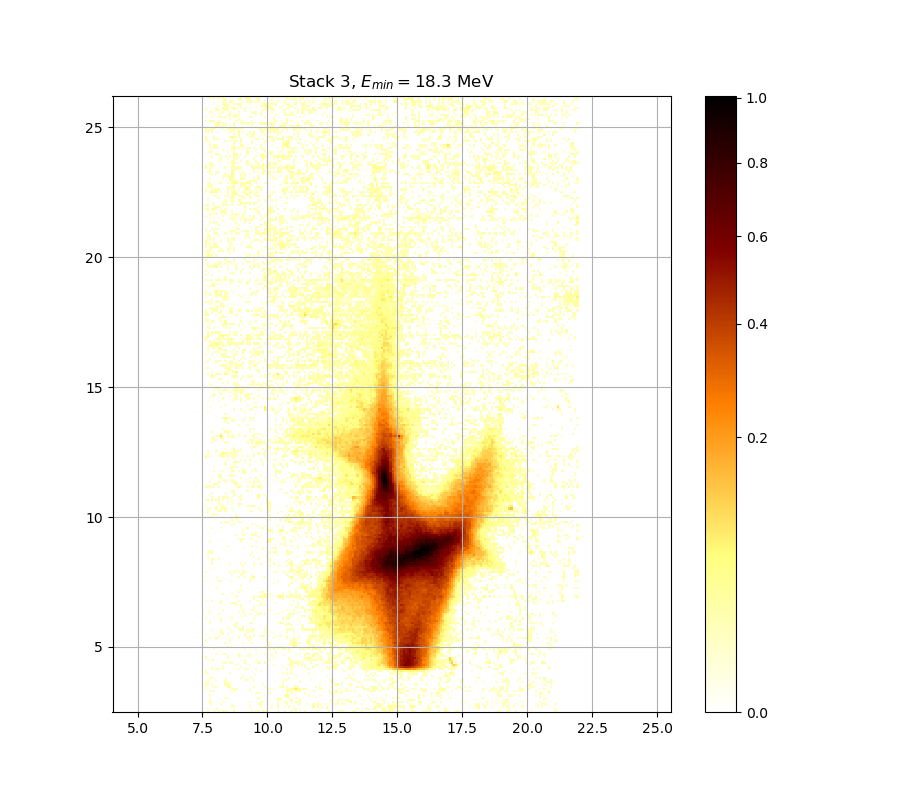

Data behind this chart, as committed beside it:
0.000000000000000000e+00, 1.324283852711953535e-02, 0.000000000000000000e+00, 0.000000000000000000e+00, 1.650645137131104279e-02, 0.000000000000000000e+00, 1.016658244701370770e-02, 0.000000000000000000e+00, 2.414808082887787144e-02, 1.046792070982243555e-02, 1.197544220960846187e-02, 0.000000000000000000e+00, 0.000000000000000000e+00, 3.684876105962448661e-02, 0.000000000000000000e+00, 0.000000000000000000e+00, 0.000000000000000000e+00, 0.000000000000000000e+00, 0.000000000000000000e+00, 0.000000000000000000e+00, 0.000000000000000000e+00, 2.420888127148059649e-02, 0.000000000000000000e+00, 1.565968821967977237e-02
0.000000000000000000e+00, 1.360513411344122653e-02, 0.000000000000000000e+00, 0.000000000000000000e+00, 0.000000000000000000e+00, 1.995870124365020648e-02, 0.000000000000000000e+00, 0.000000000000000000e+00, 0.000000000000000000e+00, 0.000000000000000000e+00, 0.000000000000000000e+00, 0.000000000000000000e+00, 0.000000000000000000e+00, 0.000000000000000000e+00, 0.000000000000000000e+00, 0.000000000000000000e+00, 0.000000000000000000e+00, 0.000000000000000000e+00, 0.000000000000000000e+00, 0.000000000000000000e+00, 0.000000000000000000e+00, 0.000000000000000000e+00, 0.000000000000000000e+00, 0.000000000000000000e+00
0.000000000000000000e+00, 0.000000000000000000e+00, 0.000000000000000000e+00, 0.000000000000000000e+00, 0.000000000000000000e+00, 0.000000000000000000e+00, 0.000000000000000000e+00, 0.000000000000000000e+00, 0.000000000000000000e+00, 0.000000000000000000e+00, 0.000000000000000000e+00, 0.000000000000000000e+00, 1.862535034022016339e-02, 1.499469066305074427e-02, 0.000000000000000000e+00, 0.000000000000000000e+00, 0.000000000000000000e+00, 0.000000000000000000e+00, 0.000000000000000000e+00, 0.000000000000000000e+00, 2.214303235284467708e-02, 0.000000000000000000e+00, 0.000000000000000000e+00, 0.000000000000000000e+00
0.000000000000000000e+00, 0.000000000000000000e+00, 1.880710364930456013e-02, 0.000000000000000000e+00, 0.000000000000000000e+00, 0.000000000000000000e+00, 0.000000000000000000e+00, 1.886769279367782326e-02, 0.000000000000000000e+00, 0.000000000000000000e+00, 0.000000000000000000e+00, 0.000000000000000000e+00, 1.396751117381662965e-02, 0.000000000000000000e+00, 0.000000000000000000e+00, 0.000000000000000000e+00, 0.000000000000000000e+00, 0.000000000000000000e+00, 0.000000000000000000e+00, 0.000000000000000000e+00, 0.000000000000000000e+00, 0.000000000000000000e+00, 0.000000000000000000e+00, 0.000000000000000000e+00
0.000000000000000000e+00, 0.000000000000000000e+00, 2.451292021289779716e-02, 1.886769279367782326e-02, 0.000000000000000000e+00, 0.000000000000000000e+00, 0.000000000000000000e+00, 0.000000000000000000e+00, 1.747473634993514796e-02, 0.000000000000000000e+00, 0.000000000000000000e+00, 0.000000000000000000e+00, 0.000000000000000000e+00, 0.000000000000000000e+00, 0.000000000000000000e+00, 0.000000000000000000e+00, 0.000000000000000000e+00, 0.000000000000000000e+00, 0.000000000000000000e+00, 0.000000000000000000e+00, 2.062580699193430900e-02, 0.000000000000000000e+00, 0.000000000000000000e+00, 0.000000000000000000e+00
0.000000000000000000e+00, 0.000000000000000000e+00, 2.299333601614375611e-02, 0.000000000000000000e+00, 0.000000000000000000e+00, 0.000000000000000000e+00, 0.000000000000000000e+00, 0.000000000000000000e+00, 0.000000000000000000e+00, 0.000000000000000000e+00, 0.000000000000000000e+00, 0.000000000000000000e+00, 0.000000000000000000e+00, 0.000000000000000000e+00, 0.000000000000000000e+00, 0.000000000000000000e+00, 0.000000000000000000e+00, 0.000000000000000000e+00, 0.000000000000000000e+00, 0.000000000000000000e+00, 0.000000000000000000e+00, 0.000000000000000000e+00, 0.000000000000000000e+00, 0.000000000000000000e+00
0.000000000000000000e+00, 0.000000000000000000e+00, 0.000000000000000000e+00, 0.000000000000000000e+00, 0.000000000000000000e+00, 0.000000000000000000e+00, 0.000000000000000000e+00, 0.000000000000000000e+00, 0.000000000000000000e+00, 1.378631244480688425e-02, 1.203577199654543711e-02, 0.000000000000000000e+00, 0.000000000000000000e+00, 0.000000000000000000e+00, 0.000000000000000000e+00, 0.000000000000000000e+00, 0.000000000000000000e+00, 0.000000000000000000e+00, 0.000000000000000000e+00, 0.000000000000000000e+00, 0.000000000000000000e+00, 0.000000000000000000e+00, 0.000000000000000000e+00, 0.000000000000000000e+00
0.000000000000000000e+00, 0.000000000000000000e+00, 1.850419322701229996e-02, 0.000000000000000000e+00, 0.000000000000000000e+00, 0.000000000000000000e+00, 0.000000000000000000e+00, 0.000000000000000000e+00, 0.000000000000000000e+00, 0.000000000000000000e+00, 0.000000000000000000e+00, 0.000000000000000000e+00, 0.000000000000000000e+00, 0.000000000000000000e+00, 0.000000000000000000e+00, 0.000000000000000000e+00, 0.000000000000000000e+00, 0.000000000000000000e+00, 0.000000000000000000e+00, 0.000000000000000000e+00, 0.000000000000000000e+00, 0.000000000000000000e+00, 0.000000000000000000e+00, 0.000000000000000000e+00
0.000000000000000000e+00, 0.000000000000000000e+00, 0.000000000000000000e+00, 0.000000000000000000e+00, 0.000000000000000000e+00, 0.000000000000000000e+00, 0.000000000000000000e+00, 0.000000000000000000e+00, 0.000000000000000000e+00, 0.000000000000000000e+00, 0.000000000000000000e+00, 0.000000000000000000e+00, 1.064875013682052909e-02, 0.000000000000000000e+00, 0.000000000000000000e+00, 0.000000000000000000e+00, 0.000000000000000000e+00, 0.000000000000000000e+00, 0.000000000000000000e+00, 0.000000000000000000e+00, 0.000000000000000000e+00, 0.000000000000000000e+00, 0.000000000000000000e+00, 1.626447287874888126e-02
0.000000000000000000e+00, 0.000000000000000000e+00, 2.001933532676100636e-02, 1.535738219370290369e-02, 1.765635610089948820e-02, 0.000000000000000000e+00, 0.000000000000000000e+00, 0.000000000000000000e+00, 0.000000000000000000e+00, 0.000000000000000000e+00, 0.000000000000000000e+00, 1.366552462595543166e-02, 0.000000000000000000e+00, 1.947371397728384773e-02, 0.000000000000000000e+00, 0.000000000000000000e+00, 0.000000000000000000e+00, 0.000000000000000000e+00, 0.000000000000000000e+00, 0.000000000000000000e+00, 1.553875891780604618e-02, 0.000000000000000000e+00, 0.000000000000000000e+00, 0.000000000000000000e+00
1.016658244701370770e-02, 0.000000000000000000e+00, 0.000000000000000000e+00, 0.000000000000000000e+00, 0.000000000000000000e+00, 0.000000000000000000e+00, 0.000000000000000000e+00, 0.000000000000000000e+00, 0.000000000000000000e+00, 0.000000000000000000e+00, 0.000000000000000000e+00, 0.000000000000000000e+00, 1.553875891780604618e-02, 1.517602611840809107e-02, 2.463455294857025413e-02, 0.000000000000000000e+00, 0.000000000000000000e+00, 0.000000000000000000e+00, 0.000000000000000000e+00, 0.000000000000000000e+00, 1.378631244480688425e-02, 0.000000000000000000e+00, 0.000000000000000000e+00, 0.000000000000000000e+00
1.149288424251733443e-02, 0.000000000000000000e+00, 0.000000000000000000e+00, 0.000000000000000000e+00, 1.058847145281042318e-02, 1.572015631956098780e-02, 0.000000000000000000e+00, 0.000000000000000000e+00, 0.000000000000000000e+00, 0.000000000000000000e+00, 4.059486920505471497e-02, 3.733948599768734805e-02, 0.000000000000000000e+00, 0.000000000000000000e+00, 0.000000000000000000e+00, 0.000000000000000000e+00, 0.000000000000000000e+00, 0.000000000000000000e+00, 0.000000000000000000e+00, 0.000000000000000000e+00, 0.000000000000000000e+00, 0.000000000000000000e+00, 2.372254616553399337e-02, 0.000000000000000000e+00
2.481702046251426513e-02, 1.565968821967977237e-02, 0.000000000000000000e+00, 1.904947436554225992e-02, 0.000000000000000000e+00, 0.000000000000000000e+00, 0.000000000000000000e+00, 0.000000000000000000e+00, 0.000000000000000000e+00, 2.956901967439387602e-02, 2.579055474646530649e-02, 2.068646726482493287e-02, 0.000000000000000000e+00, 0.000000000000000000e+00, 0.000000000000000000e+00, 0.000000000000000000e+00, 0.000000000000000000e+00, 0.000000000000000000e+00, 0.000000000000000000e+00, 0.000000000000000000e+00, 0.000000000000000000e+00, 0.000000000000000000e+00, 0.000000000000000000e+00, 0.000000000000000000e+00
2.250739015268012067e-02, 1.620398403403160853e-02, 0.000000000000000000e+00, 0.000000000000000000e+00, 0.000000000000000000e+00, 0.000000000000000000e+00, 0.000000000000000000e+00, 0.000000000000000000e+00, 0.000000000000000000e+00, 2.615579315207792327e-02, 1.336359468428182165e-02, 0.000000000000000000e+00, 1.233745447769188722e-02, 0.000000000000000000e+00, 0.000000000000000000e+00, 0.000000000000000000e+00, 0.000000000000000000e+00, 0.000000000000000000e+00, 0.000000000000000000e+00, 0.000000000000000000e+00, 0.000000000000000000e+00, 0.000000000000000000e+00, 0.000000000000000000e+00, 0.000000000000000000e+00
0.000000000000000000e+00, 1.693000288464806269e-02, 0.000000000000000000e+00, 0.000000000000000000e+00, 0.000000000000000000e+00, 1.131196174998836540e-02, 0.000000000000000000e+00, 0.000000000000000000e+00, 0.000000000000000000e+00, 1.795910239366273198e-02, 0.000000000000000000e+00, 0.000000000000000000e+00, 0.000000000000000000e+00, 0.000000000000000000e+00, 0.000000000000000000e+00, 0.000000000000000000e+00, 0.000000000000000000e+00, 0.000000000000000000e+00, 2.208231450123732120e-02, 1.420914125911027642e-02, 0.000000000000000000e+00, 0.000000000000000000e+00, 1.850419322701229996e-02, 0.000000000000000000e+00
0.000000000000000000e+00, 0.000000000000000000e+00, 1.765635610089948820e-02, 2.098980445735859623e-02, 0.000000000000000000e+00, 0.000000000000000000e+00, 0.000000000000000000e+00, 0.000000000000000000e+00, 0.000000000000000000e+00, 0.000000000000000000e+00, 0.000000000000000000e+00, 0.000000000000000000e+00, 0.000000000000000000e+00, 0.000000000000000000e+00, 0.000000000000000000e+00, 0.000000000000000000e+00, 2.646022668036646791e-02, 0.000000000000000000e+00, 0.000000000000000000e+00, 0.000000000000000000e+00, 0.000000000000000000e+00, 1.826190718555882608e-02, 0.000000000000000000e+00, 0.000000000000000000e+00
0.000000000000000000e+00, 0.000000000000000000e+00, 0.000000000000000000e+00, 0.000000000000000000e+00, 0.000000000000000000e+00, 0.000000000000000000e+00, 0.000000000000000000e+00, 0.000000000000000000e+00, 0.000000000000000000e+00, 0.000000000000000000e+00, 0.000000000000000000e+00, 0.000000000000000000e+00, 0.000000000000000000e+00, 0.000000000000000000e+00, 0.000000000000000000e+00, 0.000000000000000000e+00, 0.000000000000000000e+00, 1.572015631956098780e-02, 0.000000000000000000e+00, 0.000000000000000000e+00, 0.000000000000000000e+00, 0.000000000000000000e+00, 0.000000000000000000e+00, 1.034737879287626894e-02
1.844361819510748762e-02, 1.016658244701370770e-02, 0.000000000000000000e+00, 0.000000000000000000e+00, 0.000000000000000000e+00, 0.000000000000000000e+00, 0.000000000000000000e+00, 0.000000000000000000e+00, 0.000000000000000000e+00, 0.000000000000000000e+00, 0.000000000000000000e+00, 1.028711114141626914e-02, 0.000000000000000000e+00, 0.000000000000000000e+00, 0.000000000000000000e+00, 0.000000000000000000e+00, 0.000000000000000000e+00, 0.000000000000000000e+00, 0.000000000000000000e+00, 0.000000000000000000e+00, 0.000000000000000000e+00, 0.000000000000000000e+00, 0.000000000000000000e+00, 0.000000000000000000e+00
1.306172121382524406e-02, 0.000000000000000000e+00, 0.000000000000000000e+00, 0.000000000000000000e+00, 0.000000000000000000e+00, 0.000000000000000000e+00, 0.000000000000000000e+00, 0.000000000000000000e+00, 0.000000000000000000e+00, 0.000000000000000000e+00, 0.000000000000000000e+00, 0.000000000000000000e+00, 0.000000000000000000e+00, 0.000000000000000000e+00, 0.000000000000000000e+00, 0.000000000000000000e+00, 0.000000000000000000e+00, 0.000000000000000000e+00, 0.000000000000000000e+00, 0.000000000000000000e+00, 0.000000000000000000e+00, 0.000000000000000000e+00, 0.000000000000000000e+00, 0.000000000000000000e+00
1.167382676145934522e-02, 0.000000000000000000e+00, 0.000000000000000000e+00, 1.935249084412323656e-02, 0.000000000000000000e+00, 2.360098679919210574e-02, 1.898887815074622870e-02, 0.000000000000000000e+00, 1.668795953987055325e-02, 0.000000000000000000e+00, 0.000000000000000000e+00, 0.000000000000000000e+00, 0.000000000000000000e+00, 0.000000000000000000e+00, 0.000000000000000000e+00, 1.233745447769188722e-02, 0.000000000000000000e+00, 0.000000000000000000e+00, 1.173414538985358482e-02, 1.559922241945090049e-02, 0.000000000000000000e+00, 0.000000000000000000e+00, 0.000000000000000000e+00, 2.123251726757249130e-02
0.000000000000000000e+00, 0.000000000000000000e+00, 0.000000000000000000e+00, 1.010632140186589270e-02, 0.000000000000000000e+00, 0.000000000000000000e+00, 0.000000000000000000e+00, 0.000000000000000000e+00, 2.068646726482493287e-02, 0.000000000000000000e+00, 0.000000000000000000e+00, 0.000000000000000000e+00, 0.000000000000000000e+00, 0.000000000000000000e+00, 0.000000000000000000e+00, 0.000000000000000000e+00, 1.137226702416297211e-02, 0.000000000000000000e+00, 0.000000000000000000e+00, 0.000000000000000000e+00, 0.000000000000000000e+00, 0.000000000000000000e+00, 0.000000000000000000e+00, 0.000000000000000000e+00
0.000000000000000000e+00, 0.000000000000000000e+00, 0.000000000000000000e+00, 0.000000000000000000e+00, 0.000000000000000000e+00, 0.000000000000000000e+00, 0.000000000000000000e+00, 0.000000000000000000e+00, 0.000000000000000000e+00, 0.000000000000000000e+00, 0.000000000000000000e+00, 0.000000000000000000e+00, 0.000000000000000000e+00, 0.000000000000000000e+00, 1.239779769083277500e-02, 0.000000000000000000e+00, 0.000000000000000000e+00, 0.000000000000000000e+00, 0.000000000000000000e+00, 0.000000000000000000e+00, 1.638545750016506125e-02, 0.000000000000000000e+00, 0.000000000000000000e+00, 0.000000000000000000e+00
0.000000000000000000e+00, 0.000000000000000000e+00, 0.000000000000000000e+00, 0.000000000000000000e+00, 0.000000000000000000e+00, 0.000000000000000000e+00, 0.000000000000000000e+00, 0.000000000000000000e+00, 1.572015631956098780e-02, 1.336359468428182165e-02, 0.000000000000000000e+00, 1.034737879287626894e-02, 2.664291661028778818e-02, 0.000000000000000000e+00, 0.000000000000000000e+00, 0.000000000000000000e+00, 0.000000000000000000e+00, 0.000000000000000000e+00, 2.512118214867282984e-02, 0.000000000000000000e+00, 0.000000000000000000e+00, 0.000000000000000000e+00, 0.000000000000000000e+00, 0.000000000000000000e+00
0.000000000000000000e+00, 1.499469066305074427e-02, 0.000000000000000000e+00, 1.959494657543947582e-02, 1.125165869768884885e-02, 0.000000000000000000e+00, 0.000000000000000000e+00, 0.000000000000000000e+00, 0.000000000000000000e+00, 0.000000000000000000e+00, 0.000000000000000000e+00, 0.000000000000000000e+00, 0.000000000000000000e+00, 0.000000000000000000e+00, 0.000000000000000000e+00, 0.000000000000000000e+00, 1.227711350497200440e-02, 0.000000000000000000e+00, 1.553875891780604618e-02, 0.000000000000000000e+00, 0.000000000000000000e+00, 0.000000000000000000e+00, 0.000000000000000000e+00, 1.300135328438579291e-02
2.597316280312416542e-02, 0.000000000000000000e+00, 0.000000000000000000e+00, 0.000000000000000000e+00, 0.000000000000000000e+00, 0.000000000000000000e+00, 0.000000000000000000e+00, 0.000000000000000000e+00, 0.000000000000000000e+00, 0.000000000000000000e+00, 1.161351036149968485e-02, 0.000000000000000000e+00, 0.000000000000000000e+00, 0.000000000000000000e+00, 0.000000000000000000e+00, 0.000000000000000000e+00, 0.000000000000000000e+00, 0.000000000000000000e+00, 0.000000000000000000e+00, 0.000000000000000000e+00, 0.000000000000000000e+00, 1.034737879287626894e-02, 0.000000000000000000e+00, 0.000000000000000000e+00
1.149288424251733443e-02, 0.000000000000000000e+00, 0.000000000000000000e+00, 0.000000000000000000e+00, 0.000000000000000000e+00, 0.000000000000000000e+00, 0.000000000000000000e+00, 0.000000000000000000e+00, 0.000000000000000000e+00, 0.000000000000000000e+00, 1.735366817530355904e-02, 0.000000000000000000e+00, 0.000000000000000000e+00, 0.000000000000000000e+00, 0.000000000000000000e+00, 1.989806953516200932e-02, 1.251849084272644783e-02, 0.000000000000000000e+00, 0.000000000000000000e+00, 1.282026300588363921e-02, 1.693000288464806269e-02, 0.000000000000000000e+00, 0.000000000000000000e+00, 0.000000000000000000e+00
0.000000000000000000e+00, 0.000000000000000000e+00, 0.000000000000000000e+00, 0.000000000000000000e+00, 0.000000000000000000e+00, 1.342397615059690713e-02, 0.000000000000000000e+00, 0.000000000000000000e+00, 1.251849084272644783e-02, 1.439038769570962634e-02, 0.000000000000000000e+00, 0.000000000000000000e+00, 0.000000000000000000e+00, 0.000000000000000000e+00, 0.000000000000000000e+00, 2.360098679919210574e-02, 0.000000000000000000e+00, 0.000000000000000000e+00, 0.000000000000000000e+00, 0.000000000000000000e+00, 1.856477060836587284e-02, 0.000000000000000000e+00, 0.000000000000000000e+00, 1.838304551159910399e-02
0.000000000000000000e+00, 0.000000000000000000e+00, 0.000000000000000000e+00, 0.000000000000000000e+00, 0.000000000000000000e+00, 0.000000000000000000e+00, 0.000000000000000000e+00, 0.000000000000000000e+00, 0.000000000000000000e+00, 0.000000000000000000e+00, 0.000000000000000000e+00, 0.000000000000000000e+00, 0.000000000000000000e+00, 0.000000000000000000e+00, 0.000000000000000000e+00, 0.000000000000000000e+00, 0.000000000000000000e+00, 0.000000000000000000e+00, 0.000000000000000000e+00, 0.000000000000000000e+00, 0.000000000000000000e+00, 0.000000000000000000e+00, 0.000000000000000000e+00, 0.000000000000000000e+00
0.000000000000000000e+00, 0.000000000000000000e+00, 0.000000000000000000e+00, 0.000000000000000000e+00, 2.214303235284467708e-02, 0.000000000000000000e+00, 0.000000000000000000e+00, 0.000000000000000000e+00, 0.000000000000000000e+00, 0.000000000000000000e+00, 0.000000000000000000e+00, 0.000000000000000000e+00, 0.000000000000000000e+00, 0.000000000000000000e+00, 0.000000000000000000e+00, 0.000000000000000000e+00, 0.000000000000000000e+00, 0.000000000000000000e+00, 2.026189542632753082e-02, 0.000000000000000000e+00, 0.000000000000000000e+00, 0.000000000000000000e+00, 0.000000000000000000e+00, 1.161351036149968485e-02
0.000000000000000000e+00, 0.000000000000000000e+00, 0.000000000000000000e+00, 0.000000000000000000e+00, 0.000000000000000000e+00, 0.000000000000000000e+00, 1.777744760655020767e-02, 0.000000000000000000e+00, 0.000000000000000000e+00, 0.000000000000000000e+00, 2.719112087047372006e-02, 0.000000000000000000e+00, 1.215643827644480660e-02, 0.000000000000000000e+00, 0.000000000000000000e+00, 0.000000000000000000e+00, 0.000000000000000000e+00, 0.000000000000000000e+00, 0.000000000000000000e+00, 0.000000000000000000e+00, 0.000000000000000000e+00, 0.000000000000000000e+00, 0.000000000000000000e+00, 0.000000000000000000e+00
0.000000000000000000e+00, 0.000000000000000000e+00, 0.000000000000000000e+00, 0.000000000000000000e+00, 0.000000000000000000e+00, 0.000000000000000000e+00, 0.000000000000000000e+00, 0.000000000000000000e+00, 0.000000000000000000e+00, 0.000000000000000000e+00, 0.000000000000000000e+00, 0.000000000000000000e+00, 0.000000000000000000e+00, 0.000000000000000000e+00, 0.000000000000000000e+00, 0.000000000000000000e+00, 0.000000000000000000e+00, 0.000000000000000000e+00, 0.000000000000000000e+00, 0.000000000000000000e+00, 0.000000000000000000e+00, 0.000000000000000000e+00, 0.000000000000000000e+00, 0.000000000000000000e+00
0.000000000000000000e+00, 0.000000000000000000e+00, 0.000000000000000000e+00, 0.000000000000000000e+00, 0.000000000000000000e+00, 0.000000000000000000e+00, 0.000000000000000000e+00, 0.000000000000000000e+00, 0.000000000000000000e+00, 1.699051952315992764e-02, 0.000000000000000000e+00, 0.000000000000000000e+00, 0.000000000000000000e+00, 0.000000000000000000e+00, 0.000000000000000000e+00, 0.000000000000000000e+00, 0.000000000000000000e+00, 1.844361819510748762e-02, 0.000000000000000000e+00, 0.000000000000000000e+00, 0.000000000000000000e+00, 1.626447287874888126e-02, 0.000000000000000000e+00, 0.000000000000000000e+00
2.542540539958260820e-02, 0.000000000000000000e+00, 0.000000000000000000e+00, 0.000000000000000000e+00, 0.000000000000000000e+00, 0.000000000000000000e+00, 0.000000000000000000e+00, 0.000000000000000000e+00, 0.000000000000000000e+00, 0.000000000000000000e+00, 0.000000000000000000e+00, 1.983744020024950927e-02, 0.000000000000000000e+00, 0.000000000000000000e+00, 0.000000000000000000e+00, 0.000000000000000000e+00, 0.000000000000000000e+00, 0.000000000000000000e+00, 0.000000000000000000e+00, 0.000000000000000000e+00, 1.402791528799175388e-02, 0.000000000000000000e+00, 0.000000000000000000e+00, 0.000000000000000000e+00
0.000000000000000000e+00, 0.000000000000000000e+00, 1.953432909271343720e-02, 0.000000000000000000e+00, 0.000000000000000000e+00, 3.274556400370522147e-02, 0.000000000000000000e+00, 0.000000000000000000e+00, 0.000000000000000000e+00, 0.000000000000000000e+00, 0.000000000000000000e+00, 0.000000000000000000e+00, 1.209610401846092712e-02, 0.000000000000000000e+00, 0.000000000000000000e+00, 1.674846689679632822e-02, 0.000000000000000000e+00, 0.000000000000000000e+00, 0.000000000000000000e+00, 2.214303235284467708e-02, 1.275990407937602558e-02, 0.000000000000000000e+00, 0.000000000000000000e+00, 0.000000000000000000e+00
0.000000000000000000e+00, 0.000000000000000000e+00, 0.000000000000000000e+00, 0.000000000000000000e+00, 0.000000000000000000e+00, 0.000000000000000000e+00, 1.886769279367782326e-02, 0.000000000000000000e+00, 0.000000000000000000e+00, 0.000000000000000000e+00, 0.000000000000000000e+00, 0.000000000000000000e+00, 0.000000000000000000e+00, 0.000000000000000000e+00, 0.000000000000000000e+00, 1.384670975330136444e-02, 0.000000000000000000e+00, 0.000000000000000000e+00, 1.197544220960846187e-02, 0.000000000000000000e+00, 3.329605731862280565e-02, 0.000000000000000000e+00, 1.608301327125755825e-02, 0.000000000000000000e+00
1.155319618888315386e-02, 0.000000000000000000e+00, 0.000000000000000000e+00, 0.000000000000000000e+00, 0.000000000000000000e+00, 0.000000000000000000e+00, 0.000000000000000000e+00, 1.511557867694449803e-02, 1.868593242362686507e-02, 0.000000000000000000e+00, 1.022684569316245976e-02, 0.000000000000000000e+00, 0.000000000000000000e+00, 0.000000000000000000e+00, 0.000000000000000000e+00, 0.000000000000000000e+00, 0.000000000000000000e+00, 0.000000000000000000e+00, 2.220375261654387172e-02, 0.000000000000000000e+00, 0.000000000000000000e+00, 0.000000000000000000e+00, 1.185478933631341908e-02, 0.000000000000000000e+00
0.000000000000000000e+00, 0.000000000000000000e+00, 0.000000000000000000e+00, 0.000000000000000000e+00, 0.000000000000000000e+00, 0.000000000000000000e+00, 0.000000000000000000e+00, 2.020125183427768506e-02, 2.050449360343061661e-02, 0.000000000000000000e+00, 0.000000000000000000e+00, 0.000000000000000000e+00, 2.767858334121513220e-02, 0.000000000000000000e+00, 0.000000000000000000e+00, 0.000000000000000000e+00, 0.000000000000000000e+00, 0.000000000000000000e+00, 0.000000000000000000e+00, 2.287183501148731118e-02, 1.107076286109687918e-02, 2.317560572503418737e-02, 0.000000000000000000e+00, 0.000000000000000000e+00
0.000000000000000000e+00, 0.000000000000000000e+00, 0.000000000000000000e+00, 1.034737879287626894e-02, 0.000000000000000000e+00, 0.000000000000000000e+00, 0.000000000000000000e+00, 1.789854845939935213e-02, 0.000000000000000000e+00, 0.000000000000000000e+00, 0.000000000000000000e+00, 1.076931413537079649e-02, 0.000000000000000000e+00, 0.000000000000000000e+00, 0.000000000000000000e+00, 1.215643827644480660e-02, 2.050449360343061661e-02, 3.188965766972330640e-02, 0.000000000000000000e+00, 1.620398403403160853e-02, 0.000000000000000000e+00, 2.129320145882512144e-02, 2.426968416127314732e-02, 0.000000000000000000e+00
0.000000000000000000e+00, 0.000000000000000000e+00, 0.000000000000000000e+00, 0.000000000000000000e+00, 0.000000000000000000e+00, 0.000000000000000000e+00, 0.000000000000000000e+00, 0.000000000000000000e+00, 0.000000000000000000e+00, 0.000000000000000000e+00, 2.044384048573141821e-02, 0.000000000000000000e+00, 0.000000000000000000e+00, 0.000000000000000000e+00, 1.348435987684153473e-02, 0.000000000000000000e+00, 0.000000000000000000e+00, 3.439767605781340887e-02, 0.000000000000000000e+00, 0.000000000000000000e+00, 0.000000000000000000e+00, 0.000000000000000000e+00, 0.000000000000000000e+00, 0.000000000000000000e+00
0.000000000000000000e+00, 0.000000000000000000e+00, 0.000000000000000000e+00, 0.000000000000000000e+00, 0.000000000000000000e+00, 0.000000000000000000e+00, 0.000000000000000000e+00, 0.000000000000000000e+00, 0.000000000000000000e+00, 0.000000000000000000e+00, 0.000000000000000000e+00, 0.000000000000000000e+00, 0.000000000000000000e+00, 1.197544220960846187e-02, 1.185478933631341908e-02, 0.000000000000000000e+00, 0.000000000000000000e+00, 0.000000000000000000e+00, 0.000000000000000000e+00, 0.000000000000000000e+00, 0.000000000000000000e+00, 0.000000000000000000e+00, 0.000000000000000000e+00, 0.000000000000000000e+00
0.000000000000000000e+00, 0.000000000000000000e+00, 1.082959945210859240e-02, 0.000000000000000000e+00, 0.000000000000000000e+00, 0.000000000000000000e+00, 0.000000000000000000e+00, 0.000000000000000000e+00, 0.000000000000000000e+00, 0.000000000000000000e+00, 0.000000000000000000e+00, 0.000000000000000000e+00, 0.000000000000000000e+00, 0.000000000000000000e+00, 2.250739015268012067e-02, 0.000000000000000000e+00, 0.000000000000000000e+00, 0.000000000000000000e+00, 0.000000000000000000e+00, 0.000000000000000000e+00, 2.153596220982968712e-02, 2.268960168574453429e-02, 0.000000000000000000e+00, 0.000000000000000000e+00
0.000000000000000000e+00, 0.000000000000000000e+00, 1.221677477158549657e-02, 0.000000000000000000e+00, 0.000000000000000000e+00, 0.000000000000000000e+00, 0.000000000000000000e+00, 2.347943718042659611e-02, 0.000000000000000000e+00, 0.000000000000000000e+00, 0.000000000000000000e+00, 0.000000000000000000e+00, 0.000000000000000000e+00, 0.000000000000000000e+00, 0.000000000000000000e+00, 0.000000000000000000e+00, 0.000000000000000000e+00, 0.000000000000000000e+00, 0.000000000000000000e+00, 0.000000000000000000e+00, 0.000000000000000000e+00, 0.000000000000000000e+00, 0.000000000000000000e+00, 0.000000000000000000e+00
1.161351036149968485e-02, 0.000000000000000000e+00, 0.000000000000000000e+00, 0.000000000000000000e+00, 0.000000000000000000e+00, 0.000000000000000000e+00, 0.000000000000000000e+00, 1.983744020024950927e-02, 0.000000000000000000e+00, 0.000000000000000000e+00, 0.000000000000000000e+00, 0.000000000000000000e+00, 2.032254139822407130e-02, 0.000000000000000000e+00, 0.000000000000000000e+00, 0.000000000000000000e+00, 0.000000000000000000e+00, 0.000000000000000000e+00, 0.000000000000000000e+00, 0.000000000000000000e+00, 0.000000000000000000e+00, 0.000000000000000000e+00, 1.457165462681285495e-02, 0.000000000000000000e+00
0.000000000000000000e+00, 0.000000000000000000e+00, 0.000000000000000000e+00, 0.000000000000000000e+00, 0.000000000000000000e+00, 0.000000000000000000e+00, 0.000000000000000000e+00, 0.000000000000000000e+00, 0.000000000000000000e+00, 0.000000000000000000e+00, 0.000000000000000000e+00, 1.753527393399732098e-02, 0.000000000000000000e+00, 0.000000000000000000e+00, 0.000000000000000000e+00, 0.000000000000000000e+00, 1.445080772747781711e-02, 0.000000000000000000e+00, 1.590157442778201979e-02, 0.000000000000000000e+00, 0.000000000000000000e+00, 0.000000000000000000e+00, 0.000000000000000000e+00, 1.711155977038469195e-02
0.000000000000000000e+00, 0.000000000000000000e+00, 0.000000000000000000e+00, 0.000000000000000000e+00, 0.000000000000000000e+00, 0.000000000000000000e+00, 2.329713101094518790e-02, 0.000000000000000000e+00, 0.000000000000000000e+00, 0.000000000000000000e+00, 0.000000000000000000e+00, 0.000000000000000000e+00, 0.000000000000000000e+00, 0.000000000000000000e+00, 0.000000000000000000e+00, 0.000000000000000000e+00, 0.000000000000000000e+00, 0.000000000000000000e+00, 2.117183547283937872e-02, 0.000000000000000000e+00, 2.244665781298225277e-02, 0.000000000000000000e+00, 0.000000000000000000e+00, 0.000000000000000000e+00
0.000000000000000000e+00, 0.000000000000000000e+00, 1.614349749855586991e-02, 0.000000000000000000e+00, 0.000000000000000000e+00, 0.000000000000000000e+00, 0.000000000000000000e+00, 0.000000000000000000e+00, 0.000000000000000000e+00, 0.000000000000000000e+00, 0.000000000000000000e+00, 0.000000000000000000e+00, 0.000000000000000000e+00, 0.000000000000000000e+00, 0.000000000000000000e+00, 1.010632140186589270e-02, 0.000000000000000000e+00, 1.487381180073067688e-02, 0.000000000000000000e+00, 0.000000000000000000e+00, 0.000000000000000000e+00, 0.000000000000000000e+00, 0.000000000000000000e+00, 1.149288424251733443e-02
0.000000000000000000e+00, 1.209610401846092712e-02, 0.000000000000000000e+00, 0.000000000000000000e+00, 0.000000000000000000e+00, 0.000000000000000000e+00, 0.000000000000000000e+00, 0.000000000000000000e+00, 1.572015631956098780e-02, 0.000000000000000000e+00, 0.000000000000000000e+00, 0.000000000000000000e+00, 0.000000000000000000e+00, 0.000000000000000000e+00, 0.000000000000000000e+00, 0.000000000000000000e+00, 0.000000000000000000e+00, 2.792237467521929001e-02, 0.000000000000000000e+00, 0.000000000000000000e+00, 0.000000000000000000e+00, 2.190017540860320078e-02, 1.777744760655020767e-02, 0.000000000000000000e+00
0.000000000000000000e+00, 0.000000000000000000e+00, 0.000000000000000000e+00, 0.000000000000000000e+00, 0.000000000000000000e+00, 0.000000000000000000e+00, 0.000000000000000000e+00, 0.000000000000000000e+00, 0.000000000000000000e+00, 0.000000000000000000e+00, 0.000000000000000000e+00, 0.000000000000000000e+00, 0.000000000000000000e+00, 0.000000000000000000e+00, 0.000000000000000000e+00, 0.000000000000000000e+00, 1.432996994110886241e-02, 0.000000000000000000e+00, 0.000000000000000000e+00, 0.000000000000000000e+00, 0.000000000000000000e+00, 0.000000000000000000e+00, 1.850419322701229996e-02, 0.000000000000000000e+00
0.000000000000000000e+00, 0.000000000000000000e+00, 0.000000000000000000e+00, 0.000000000000000000e+00, 0.000000000000000000e+00, 0.000000000000000000e+00, 0.000000000000000000e+00, 0.000000000000000000e+00, 0.000000000000000000e+00, 0.000000000000000000e+00, 0.000000000000000000e+00, 0.000000000000000000e+00, 0.000000000000000000e+00, 0.000000000000000000e+00, 1.590157442778201979e-02, 0.000000000000000000e+00, 2.560796895449300725e-02, 0.000000000000000000e+00, 0.000000000000000000e+00, 0.000000000000000000e+00, 0.000000000000000000e+00, 0.000000000000000000e+00, 0.000000000000000000e+00, 0.000000000000000000e+00
0.000000000000000000e+00, 0.000000000000000000e+00, 0.000000000000000000e+00, 0.000000000000000000e+00, 0.000000000000000000e+00, 0.000000000000000000e+00, 0.000000000000000000e+00, 4.947863762612833560e-02, 0.000000000000000000e+00, 0.000000000000000000e+00, 0.000000000000000000e+00, 0.000000000000000000e+00, 4.324162921545434551e-02, 3.256211287470300864e-02, 1.161351036149968485e-02, 0.000000000000000000e+00, 0.000000000000000000e+00, 0.000000000000000000e+00, 0.000000000000000000e+00, 0.000000000000000000e+00, 0.000000000000000000e+00, 0.000000000000000000e+00, 0.000000000000000000e+00, 0.000000000000000000e+00
1.801965866789153464e-02, 0.000000000000000000e+00, 0.000000000000000000e+00, 2.993519123651502273e-02, 0.000000000000000000e+00, 0.000000000000000000e+00, 0.000000000000000000e+00, 1.245814314548237753e-02, 0.000000000000000000e+00, 0.000000000000000000e+00, 0.000000000000000000e+00, 0.000000000000000000e+00, 0.000000000000000000e+00, 0.000000000000000000e+00, 0.000000000000000000e+00, 1.348435987684153473e-02, 0.000000000000000000e+00, 0.000000000000000000e+00, 0.000000000000000000e+00, 0.000000000000000000e+00, 1.505513352551560158e-02, 0.000000000000000000e+00, 0.000000000000000000e+00, 0.000000000000000000e+00
0.000000000000000000e+00, 0.000000000000000000e+00, 0.000000000000000000e+00, 0.000000000000000000e+00, 0.000000000000000000e+00, 0.000000000000000000e+00, 0.000000000000000000e+00, 0.000000000000000000e+00, 0.000000000000000000e+00, 0.000000000000000000e+00, 0.000000000000000000e+00, 0.000000000000000000e+00, 0.000000000000000000e+00, 0.000000000000000000e+00, 0.000000000000000000e+00, 0.000000000000000000e+00, 0.000000000000000000e+00, 0.000000000000000000e+00, 0.000000000000000000e+00, 0.000000000000000000e+00, 0.000000000000000000e+00, 0.000000000000000000e+00, 1.457165462681285495e-02, 0.000000000000000000e+00
0.000000000000000000e+00, 0.000000000000000000e+00, 0.000000000000000000e+00, 0.000000000000000000e+00, 0.000000000000000000e+00, 0.000000000000000000e+00, 0.000000000000000000e+00, 0.000000000000000000e+00, 0.000000000000000000e+00, 0.000000000000000000e+00, 0.000000000000000000e+00, 0.000000000000000000e+00, 0.000000000000000000e+00, 0.000000000000000000e+00, 1.644595327898987908e-02, 0.000000000000000000e+00, 0.000000000000000000e+00, 0.000000000000000000e+00, 0.000000000000000000e+00, 0.000000000000000000e+00, 0.000000000000000000e+00, 0.000000000000000000e+00, 1.904947436554225992e-02, 0.000000000000000000e+00
0.000000000000000000e+00, 0.000000000000000000e+00, 0.000000000000000000e+00, 0.000000000000000000e+00, 0.000000000000000000e+00, 0.000000000000000000e+00, 0.000000000000000000e+00, 0.000000000000000000e+00, 1.686948856812391789e-02, 0.000000000000000000e+00, 0.000000000000000000e+00, 0.000000000000000000e+00, 3.623559387828699518e-02, 0.000000000000000000e+00, 0.000000000000000000e+00, 0.000000000000000000e+00, 0.000000000000000000e+00, 0.000000000000000000e+00, 0.000000000000000000e+00, 0.000000000000000000e+00, 0.000000000000000000e+00, 0.000000000000000000e+00, 0.000000000000000000e+00, 0.000000000000000000e+00
0.000000000000000000e+00, 0.000000000000000000e+00, 0.000000000000000000e+00, 1.191511465656170873e-02, 0.000000000000000000e+00, 0.000000000000000000e+00, 0.000000000000000000e+00, 0.000000000000000000e+00, 0.000000000000000000e+00, 0.000000000000000000e+00, 0.000000000000000000e+00, 0.000000000000000000e+00, 0.000000000000000000e+00, 0.000000000000000000e+00, 0.000000000000000000e+00, 2.092913223830158292e-02, 0.000000000000000000e+00, 1.741420109739001687e-02, 0.000000000000000000e+00, 0.000000000000000000e+00, 0.000000000000000000e+00, 0.000000000000000000e+00, 0.000000000000000000e+00, 0.000000000000000000e+00
0.000000000000000000e+00, 0.000000000000000000e+00, 0.000000000000000000e+00, 0.000000000000000000e+00, 0.000000000000000000e+00, 0.000000000000000000e+00, 0.000000000000000000e+00, 0.000000000000000000e+00, 0.000000000000000000e+00, 0.000000000000000000e+00, 0.000000000000000000e+00, 0.000000000000000000e+00, 0.000000000000000000e+00, 0.000000000000000000e+00, 0.000000000000000000e+00, 0.000000000000000000e+00, 1.711155977038469195e-02, 0.000000000000000000e+00, 0.000000000000000000e+00, 0.000000000000000000e+00, 0.000000000000000000e+00, 0.000000000000000000e+00, 0.000000000000000000e+00, 0.000000000000000000e+00
0.000000000000000000e+00, 0.000000000000000000e+00, 0.000000000000000000e+00, 0.000000000000000000e+00, 0.000000000000000000e+00, 1.173414538985358482e-02, 0.000000000000000000e+00, 0.000000000000000000e+00, 0.000000000000000000e+00, 0.000000000000000000e+00, 0.000000000000000000e+00, 0.000000000000000000e+00, 0.000000000000000000e+00, 0.000000000000000000e+00, 0.000000000000000000e+00, 0.000000000000000000e+00, 0.000000000000000000e+00, 0.000000000000000000e+00, 0.000000000000000000e+00, 0.000000000000000000e+00, 0.000000000000000000e+00, 0.000000000000000000e+00, 0.000000000000000000e+00, 0.000000000000000000e+00
0.000000000000000000e+00, 0.000000000000000000e+00, 0.000000000000000000e+00, 0.000000000000000000e+00, 0.000000000000000000e+00, 0.000000000000000000e+00, 0.000000000000000000e+00, 0.000000000000000000e+00, 0.000000000000000000e+00, 0.000000000000000000e+00, 0.000000000000000000e+00, 0.000000000000000000e+00, 0.000000000000000000e+00, 0.000000000000000000e+00, 0.000000000000000000e+00, 0.000000000000000000e+00, 1.137226702416297211e-02, 0.000000000000000000e+00, 0.000000000000000000e+00, 0.000000000000000000e+00, 0.000000000000000000e+00, 0.000000000000000000e+00, 0.000000000000000000e+00, 0.000000000000000000e+00
0.000000000000000000e+00, 0.000000000000000000e+00, 0.000000000000000000e+00, 0.000000000000000000e+00, 0.000000000000000000e+00, 0.000000000000000000e+00, 0.000000000000000000e+00, 0.000000000000000000e+00, 0.000000000000000000e+00, 0.000000000000000000e+00, 0.000000000000000000e+00, 0.000000000000000000e+00, 0.000000000000000000e+00, 0.000000000000000000e+00, 0.000000000000000000e+00, 0.000000000000000000e+00, 0.000000000000000000e+00, 0.000000000000000000e+00, 0.000000000000000000e+00, 0.000000000000000000e+00, 0.000000000000000000e+00, 0.000000000000000000e+00, 0.000000000000000000e+00, 0.000000000000000000e+00
1.119135786617075218e-02, 0.000000000000000000e+00, 0.000000000000000000e+00, 0.000000000000000000e+00, 0.000000000000000000e+00, 0.000000000000000000e+00, 3.427523222190814733e-02, 1.426955446260078086e-02, 0.000000000000000000e+00, 0.000000000000000000e+00, 0.000000000000000000e+00, 0.000000000000000000e+00, 1.336359468428182165e-02, 0.000000000000000000e+00, 0.000000000000000000e+00, 0.000000000000000000e+00, 0.000000000000000000e+00, 0.000000000000000000e+00, 0.000000000000000000e+00, 0.000000000000000000e+00, 2.841007786572777999e-02, 0.000000000000000000e+00, 0.000000000000000000e+00, 0.000000000000000000e+00
0.000000000000000000e+00, 0.000000000000000000e+00, 0.000000000000000000e+00, 0.000000000000000000e+00, 0.000000000000000000e+00, 0.000000000000000000e+00, 0.000000000000000000e+00, 0.000000000000000000e+00, 0.000000000000000000e+00, 0.000000000000000000e+00, 0.000000000000000000e+00, 0.000000000000000000e+00, 0.000000000000000000e+00, 0.000000000000000000e+00, 0.000000000000000000e+00, 0.000000000000000000e+00, 0.000000000000000000e+00, 0.000000000000000000e+00, 0.000000000000000000e+00, 0.000000000000000000e+00, 1.269954740089135684e-02, 1.101046868534999099e-02, 0.000000000000000000e+00, 0.000000000000000000e+00
... 219 more rows
